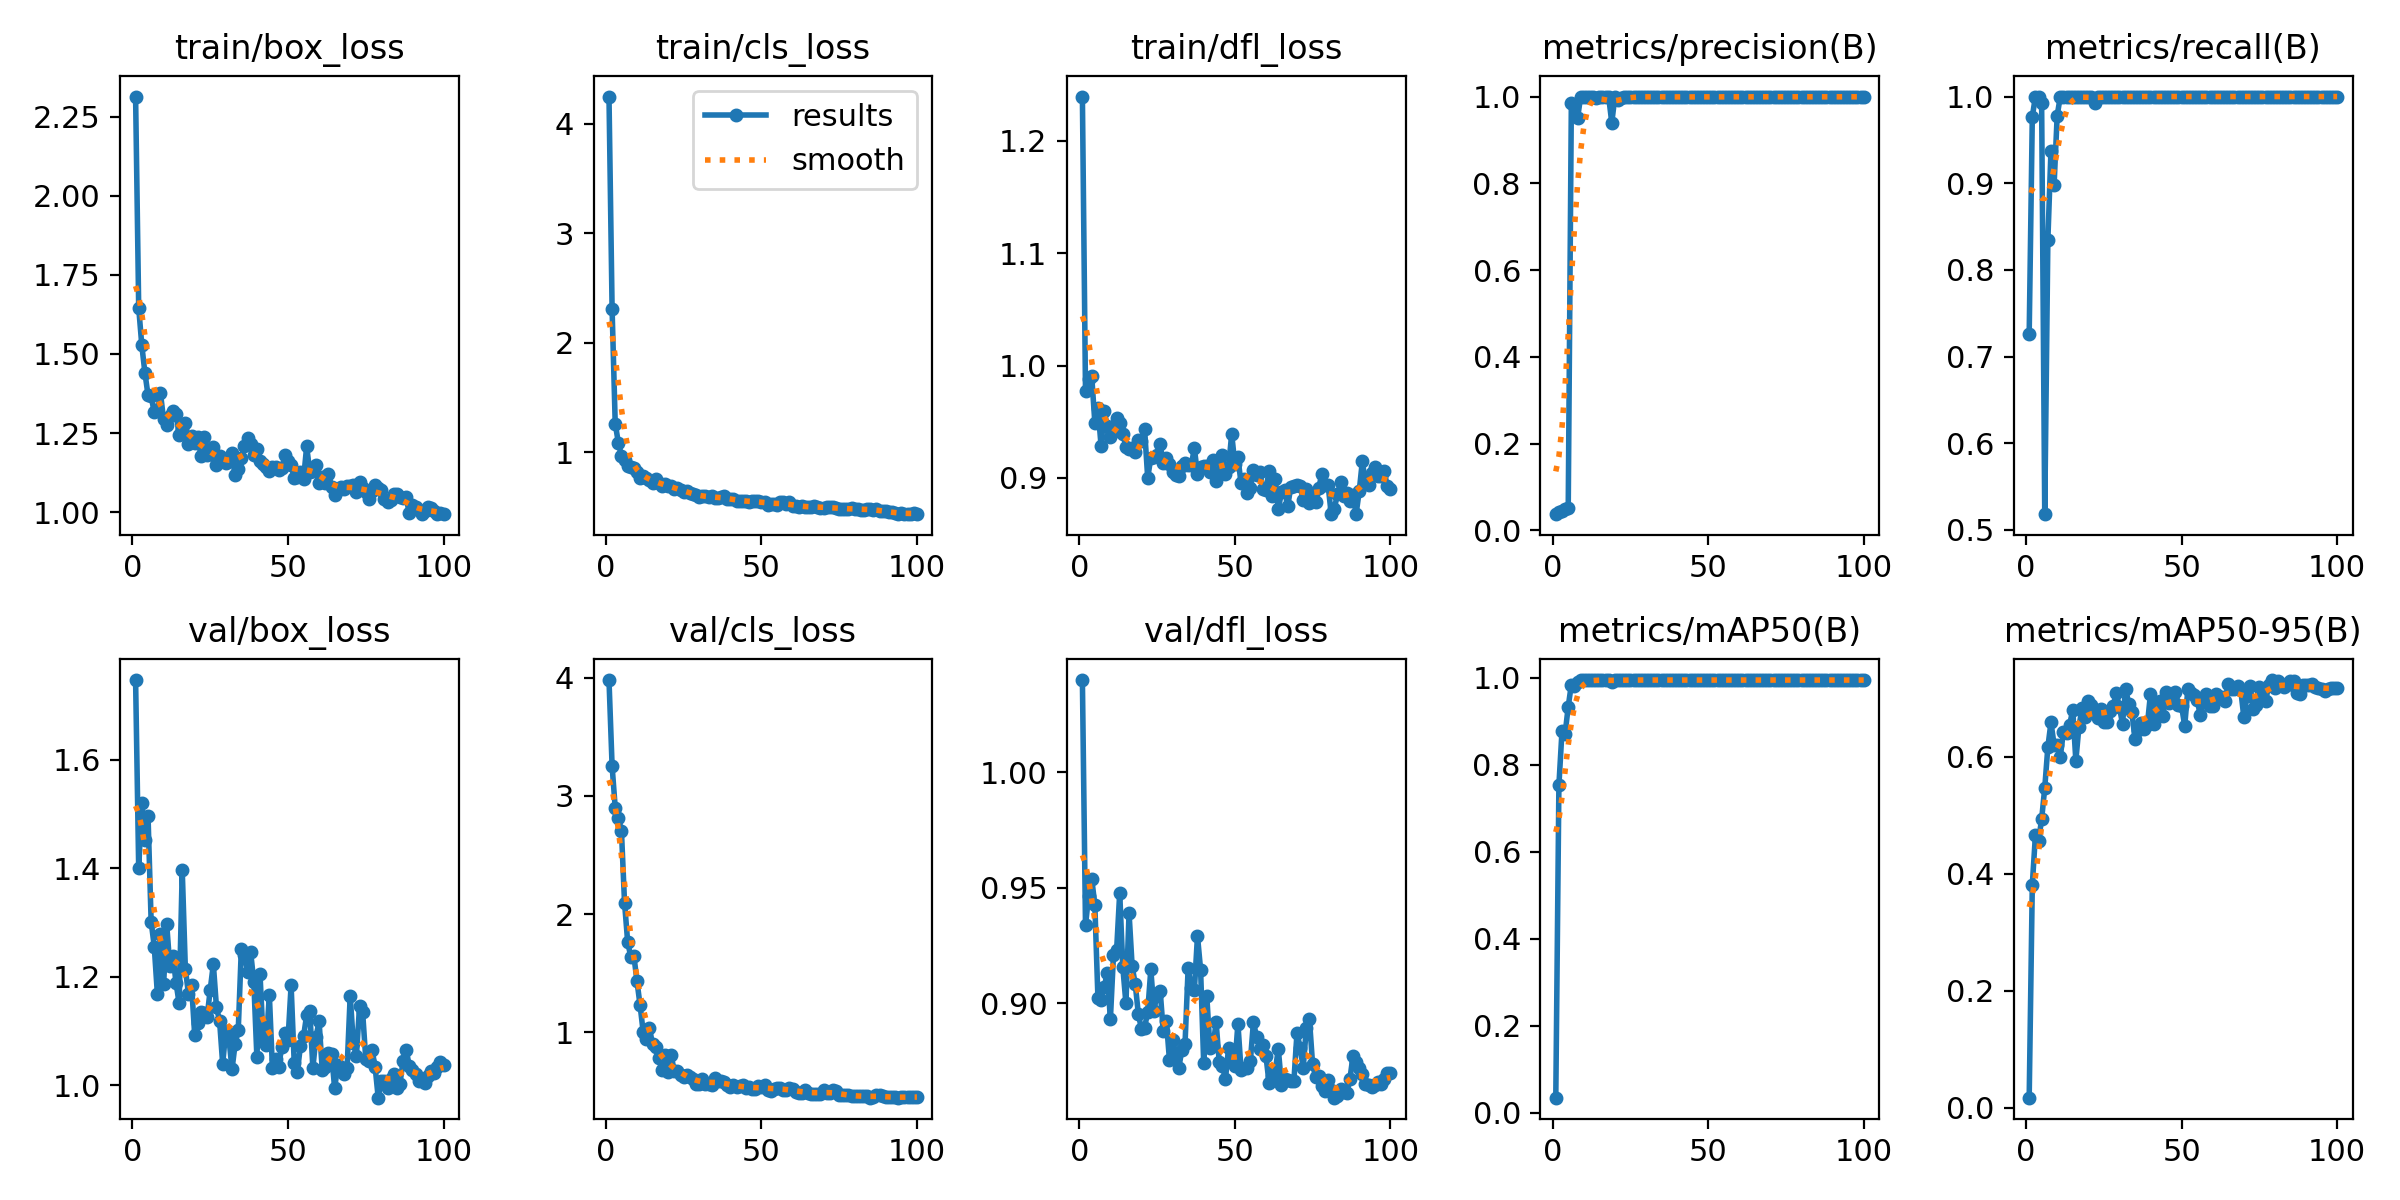

Data behind this chart, as committed beside it:
epoch, time, train/box_loss, train/cls_loss, train/dfl_loss, metrics/precision(B), metrics/recall(B), metrics/mAP50(B), metrics/mAP50-95(B), val/box_loss, val/cls_loss, val/dfl_loss, lr/pg0, lr/pg1, lr/pg2
1, 22.56, 2.314, 4.248, 1.239, 0.0372, 0.7266, 0.03519, 0.01719, 1.747, 3.981, 1.04, 0.0001334, 0.0001334, 0.0001334
2, 41.45, 1.646, 2.305, 0.9775, 0.04196, 0.9766, 0.7536, 0.3811, 1.4, 3.253, 0.9337, 0.0002806, 0.0002806, 0.0002806
3, 54.95, 1.527, 1.263, 0.9881, 0.04515, 1, 0.8782, 0.4654, 1.521, 2.902, 0.9464, 0.0004248, 0.0004248, 0.0004248
4, 69.61, 1.44, 1.088, 0.9906, 0.04893, 1, 0.8717, 0.4558, 1.452, 2.813, 0.9538, 0.0005661, 0.0005661, 0.0005661
5, 83.77, 1.37, 0.9693, 0.9493, 0.05257, 0.9922, 0.9341, 0.4929, 1.496, 2.706, 0.9426, 0.0007044, 0.0007044, 0.0007044
6, 98.78, 1.366, 0.9294, 0.9622, 0.9851, 0.5181, 0.9845, 0.5464, 1.302, 2.096, 0.902, 0.0008398, 0.0008398, 0.0008398
7, 112.5, 1.315, 0.8735, 0.9288, 0.9816, 0.834, 0.9813, 0.6161, 1.256, 1.766, 0.9014, 0.0009721, 0.0009721, 0.0009721
8, 126.3, 1.324, 0.8696, 0.9593, 0.9503, 0.9375, 0.9897, 0.6582, 1.169, 1.639, 0.9068, 0.001102, 0.001102, 0.001102
9, 141.7, 1.376, 0.8583, 0.9465, 1, 0.8975, 0.995, 0.6205, 1.279, 1.647, 0.9132, 0.001228, 0.001228, 0.001228
10, 157.1, 1.293, 0.8204, 0.9361, 1, 0.9781, 0.995, 0.6192, 1.186, 1.431, 0.893, 0.001351, 0.001351, 0.001351
11, 171, 1.274, 0.7664, 0.9407, 1, 1, 0.995, 0.5999, 1.297, 1.227, 0.9208, 0.001472, 0.001472, 0.001472
12, 185.1, 1.304, 0.7805, 0.9532, 0.9989, 1, 0.995, 0.6417, 1.22, 1.001, 0.9228, 0.001485, 0.001485, 0.001485
13, 199.4, 1.319, 0.7621, 0.9486, 0.9991, 1, 0.995, 0.6401, 1.239, 0.9427, 0.9477, 0.001469, 0.001469, 0.001469
14, 213.8, 1.31, 0.7442, 0.9395, 0.9977, 1, 0.995, 0.6541, 1.189, 1.035, 0.9155, 0.001452, 0.001452, 0.001452
15, 227.9, 1.245, 0.7175, 0.9276, 0.9987, 1, 0.995, 0.6797, 1.151, 0.8987, 0.8999, 0.001436, 0.001436, 0.001436
16, 242, 1.264, 0.7516, 0.9259, 1, 0.9995, 0.995, 0.5932, 1.396, 0.8753, 0.939, 0.001419, 0.001419, 0.001419
17, 256, 1.282, 0.7233, 0.9264, 1, 0.9998, 0.995, 0.6512, 1.215, 0.7797, 0.9159, 0.001403, 0.001403, 0.001403
18, 271, 1.217, 0.6924, 0.9231, 0.9996, 1, 0.995, 0.683, 1.169, 0.6826, 0.9082, 0.001386, 0.001386, 0.001386
19, 285.1, 1.24, 0.7071, 0.9335, 0.9397, 1, 0.9895, 0.6678, 1.184, 0.8112, 0.8952, 0.00137, 0.00137, 0.00137
20, 298.9, 1.22, 0.6924, 0.9331, 0.9993, 1, 0.995, 0.6952, 1.093, 0.667, 0.8888, 0.001353, 0.001353, 0.001353
21, 312.8, 1.238, 0.6938, 0.9433, 0.992, 1, 0.995, 0.6889, 1.115, 0.8039, 0.8894, 0.001337, 0.001337, 0.001337
22, 326.7, 1.178, 0.6658, 0.9, 0.9962, 0.9922, 0.995, 0.6738, 1.135, 0.669, 0.8963, 0.00132, 0.00132, 0.00132
23, 340.6, 1.238, 0.6753, 0.9181, 0.9987, 1, 0.995, 0.6656, 1.134, 0.6687, 0.9146, 0.001304, 0.001304, 0.001304
24, 354.4, 1.179, 0.653, 0.9185, 0.9985, 1, 0.995, 0.6813, 1.126, 0.6337, 0.8968, 0.001287, 0.001287, 0.001287
25, 368.4, 1.183, 0.6373, 0.9206, 0.9993, 1, 0.995, 0.6589, 1.177, 0.625, 0.9039, 0.001271, 0.001271, 0.001271
26, 382.2, 1.207, 0.6483, 0.9299, 0.9991, 1, 0.995, 0.6588, 1.223, 0.6398, 0.9054, 0.001254, 0.001254, 0.001254
27, 396.1, 1.15, 0.6312, 0.9129, 0.9991, 1, 0.995, 0.6774, 1.144, 0.6247, 0.8879, 0.001238, 0.001238, 0.001238
28, 409.9, 1.177, 0.6191, 0.9177, 0.9993, 1, 0.995, 0.686, 1.119, 0.6011, 0.8924, 0.001221, 0.001221, 0.001221
29, 423.8, 1.162, 0.6093, 0.9126, 0.9993, 1, 0.995, 0.7094, 1.04, 0.5598, 0.8752, 0.001205, 0.001205, 0.001205
30, 437.6, 1.156, 0.5874, 0.9049, 0.9994, 1, 0.995, 0.6846, 1.101, 0.5589, 0.8842, 0.001188, 0.001188, 0.001188
31, 451.8, 1.161, 0.5976, 0.9027, 0.9993, 1, 0.995, 0.6561, 1.088, 0.6008, 0.8779, 0.001172, 0.001172, 0.001172
32, 465.7, 1.188, 0.5977, 0.9018, 0.9992, 1, 0.995, 0.7162, 1.03, 0.5624, 0.872, 0.001155, 0.001155, 0.001155
33, 479.4, 1.116, 0.5873, 0.9105, 0.9993, 1, 0.995, 0.6898, 1.076, 0.5574, 0.8799, 0.001139, 0.001139, 0.001139
34, 493.2, 1.136, 0.5966, 0.9131, 0.9993, 1, 0.995, 0.6764, 1.101, 0.5515, 0.8824, 0.001122, 0.001122, 0.001122
35, 507.1, 1.172, 0.5848, 0.9119, 0.9994, 1, 0.995, 0.6302, 1.252, 0.6097, 0.9153, 0.001106, 0.001106, 0.001106
36, 521, 1.21, 0.5822, 0.9112, 0.999, 1, 0.995, 0.6447, 1.24, 0.5836, 0.9063, 0.001089, 0.001089, 0.001089
37, 534.8, 1.233, 0.596, 0.9264, 0.9992, 1, 0.995, 0.6569, 1.21, 0.587, 0.9056, 0.001073, 0.001073, 0.001073
38, 548.9, 1.214, 0.6002, 0.9035, 0.999, 1, 0.995, 0.6473, 1.245, 0.5787, 0.9291, 0.001056, 0.001056, 0.001056
39, 562.7, 1.181, 0.576, 0.9102, 0.9994, 1, 0.995, 0.6547, 1.191, 0.5547, 0.9145, 0.00104, 0.00104, 0.00104
40, 576.7, 1.2, 0.5704, 0.9104, 0.999, 1, 0.995, 0.707, 1.052, 0.5403, 0.8741, 0.001023, 0.001023, 0.001023
41, 590.4, 1.161, 0.5743, 0.9108, 0.999, 1, 0.995, 0.6561, 1.205, 0.5567, 0.9029, 0.001007, 0.001007, 0.001007
42, 604.3, 1.153, 0.5564, 0.9052, 0.9993, 1, 0.995, 0.6867, 1.086, 0.532, 0.8808, 0.0009904, 0.0009904, 0.0009904
43, 618, 1.142, 0.554, 0.9158, 0.9992, 1, 0.995, 0.6942, 1.075, 0.5438, 0.8816, 0.0009739, 0.0009739, 0.0009739
44, 632.1, 1.129, 0.5514, 0.8969, 0.9989, 1, 0.995, 0.6701, 1.167, 0.5489, 0.8917, 0.0009574, 0.0009574, 0.0009574
45, 648.3, 1.143, 0.5529, 0.9056, 0.999, 1, 0.995, 0.7097, 1.031, 0.527, 0.8745, 0.0009409, 0.0009409, 0.0009409
46, 664.3, 1.143, 0.5426, 0.9201, 0.9991, 1, 0.995, 0.6922, 1.049, 0.5337, 0.8728, 0.0009244, 0.0009244, 0.0009244
47, 679.8, 1.134, 0.5581, 0.9032, 0.9991, 1, 0.995, 0.7052, 1.035, 0.5204, 0.8673, 0.0009078, 0.0009078, 0.0009078
48, 38986, 1.138, 0.5524, 0.9095, 0.9995, 1, 0.995, 0.7108, 1.072, 0.5212, 0.8806, 0.0008913, 0.0008913, 0.0008913
49, 39000, 1.179, 0.5558, 0.9392, 0.9994, 1, 0.995, 0.6882, 1.096, 0.5419, 0.8756, 0.0008748, 0.0008748, 0.0008748
50, 39012, 1.162, 0.5492, 0.9127, 0.9994, 1, 0.995, 0.6862, 1.084, 0.5331, 0.8727, 0.0008583, 0.0008583, 0.0008583
51, 39025, 1.148, 0.542, 0.9182, 0.9993, 1, 0.995, 0.6521, 1.184, 0.5528, 0.8911, 0.0008418, 0.0008418, 0.0008418
52, 39039, 1.108, 0.5226, 0.8957, 0.9993, 1, 0.995, 0.7146, 1.041, 0.5095, 0.8712, 0.0008253, 0.0008253, 0.0008253
53, 39053, 1.11, 0.5307, 0.8987, 0.9993, 1, 0.995, 0.7084, 1.025, 0.506, 0.8721, 0.0008088, 0.0008088, 0.0008088
54, 39067, 1.127, 0.5316, 0.8866, 0.999, 1, 0.995, 0.7054, 1.073, 0.518, 0.8718, 0.0007923, 0.0007923, 0.0007923
55, 39081, 1.104, 0.519, 0.8907, 0.9991, 1, 0.995, 0.697, 1.09, 0.5286, 0.8749, 0.0007758, 0.0007758, 0.0007758
56, 39095, 1.208, 0.5471, 0.9067, 0.9992, 1, 0.995, 0.6709, 1.13, 0.5303, 0.892, 0.0007593, 0.0007593, 0.0007593
57, 39110, 1.128, 0.5437, 0.9022, 0.9994, 1, 0.995, 0.6939, 1.137, 0.514, 0.8852, 0.0007428, 0.0007428, 0.0007428
58, 39124, 1.13, 0.5252, 0.9057, 0.9994, 1, 0.995, 0.7067, 1.032, 0.5088, 0.8802, 0.0007263, 0.0007263, 0.0007263
59, 39137, 1.148, 0.544, 0.89, 0.9994, 1, 0.995, 0.6864, 1.09, 0.5281, 0.8818, 0.0007098, 0.0007098, 0.0007098
60, 39150, 1.091, 0.5136, 0.8895, 0.9994, 1, 0.995, 0.6855, 1.118, 0.5223, 0.8773, 0.0006933, 0.0006933, 0.0006933
... 40 more rows
